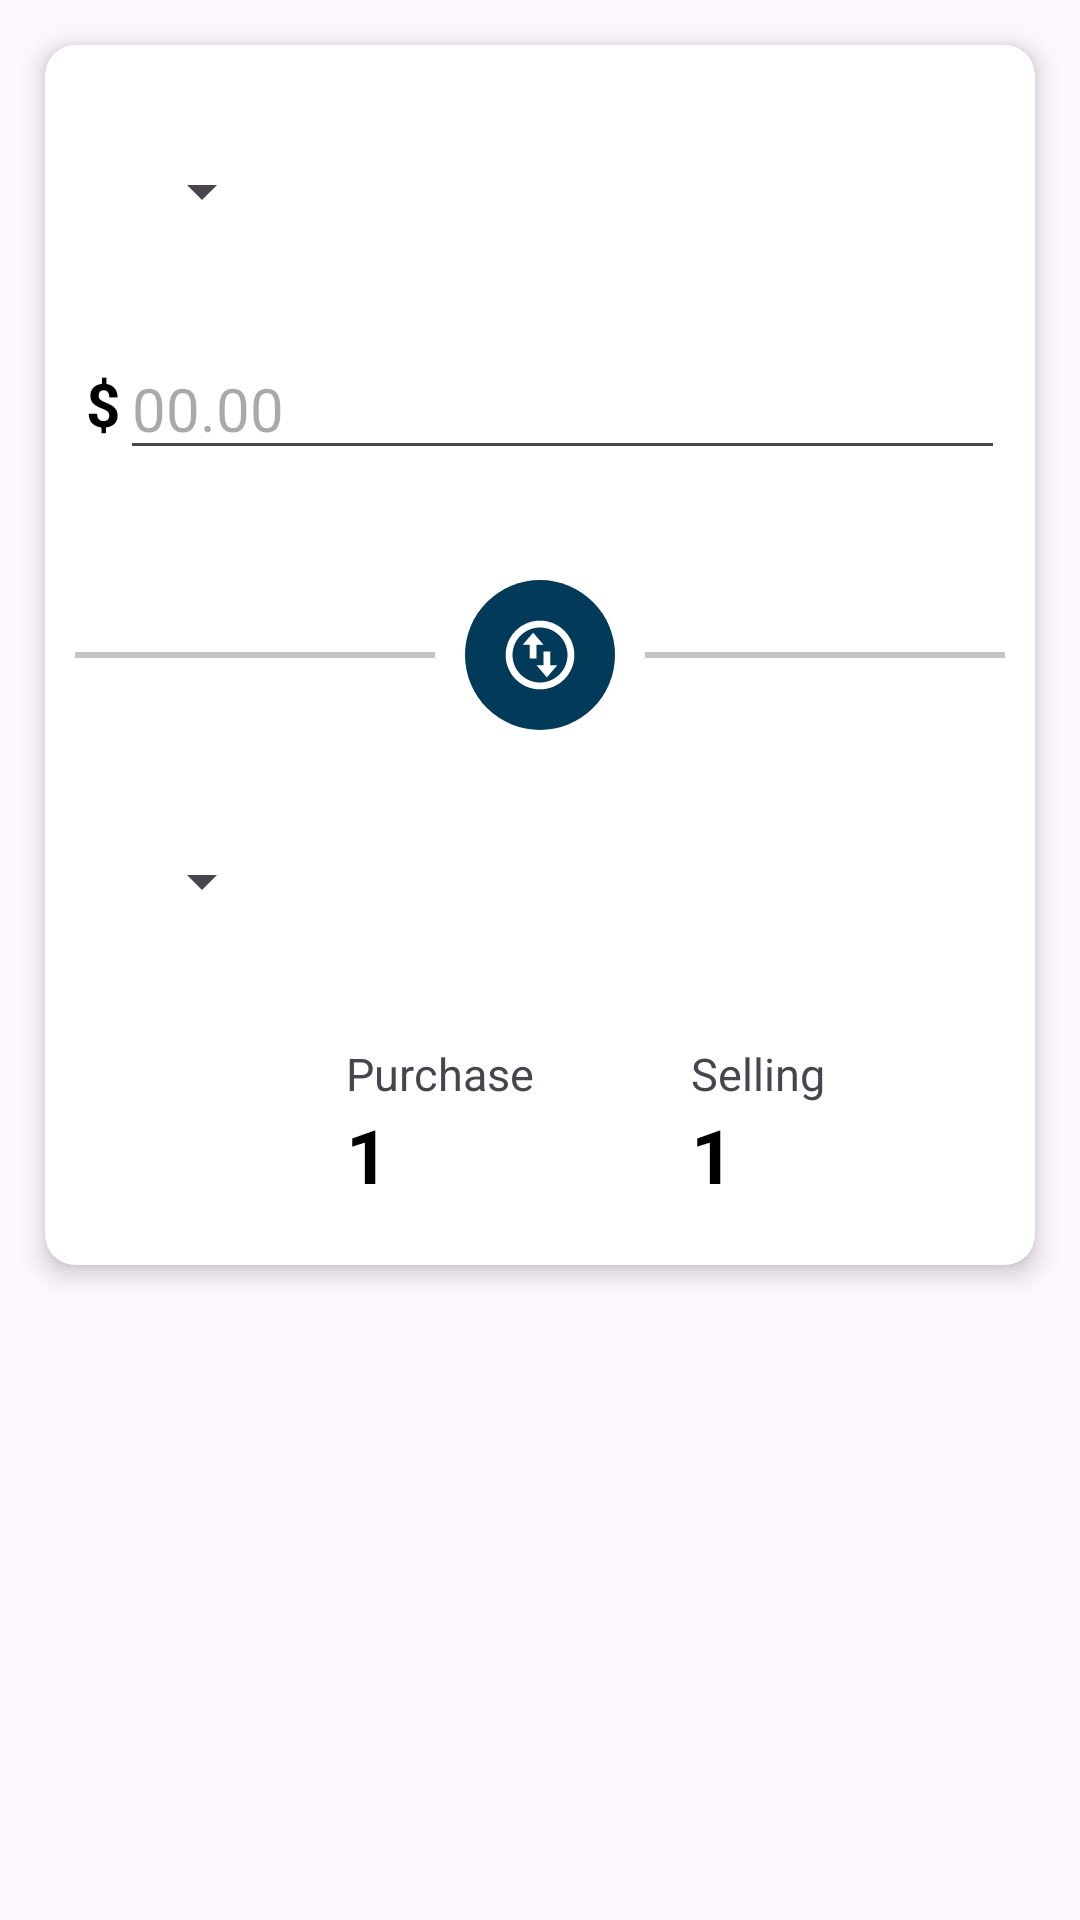

Android layout source for this screen:
<!-- AndroidManifest.xml: application theme Base.Theme.CurrencyConverter -->
<!-- res/layout/fragment_calculator.xml -->
<?xml version="1.0" encoding="utf-8"?>
<LinearLayout xmlns:android="http://schemas.android.com/apk/res/android"
    xmlns:app="http://schemas.android.com/apk/res-auto"
    xmlns:tools="http://schemas.android.com/tools"
    android:layout_width="match_parent"
    android:layout_height="match_parent"
    android:orientation="vertical"
    tools:context=".fragments.CalculatorFragment">

    <View
        android:id="@+id/v_container_1"
        android:layout_width="wrap_content"
        android:layout_height="0dp"
        android:layout_weight="1"
        android:visibility="gone" />

    <androidx.cardview.widget.CardView
        android:id="@+id/card_container"
        android:layout_width="match_parent"
        android:layout_height="0dp"
        android:layout_margin="15dp"
        android:layout_weight="2"
        app:cardCornerRadius="10dp"
        app:cardElevation="5dp">

        <androidx.constraintlayout.widget.ConstraintLayout
            android:layout_width="match_parent"
            android:layout_height="match_parent">

            <Spinner
                android:id="@+id/spinner_1"
                android:layout_width="wrap_content"
                android:layout_height="wrap_content"
                app:layout_constraintBottom_toTopOf="@id/edt_1"
                app:layout_constraintHorizontal_bias="0.1"
                app:layout_constraintLeft_toLeftOf="parent"
                app:layout_constraintRight_toRightOf="parent"
                app:layout_constraintTop_toTopOf="parent" />

            <TextView
                android:layout_width="wrap_content"
                android:layout_height="wrap_content"
                android:text="$"
                android:textColor="@color/black"
                android:textSize="20sp"
                android:textStyle="bold"
                app:layout_constraintBottom_toBottomOf="@id/edt_1"
                app:layout_constraintRight_toLeftOf="@id/edt_1"
                app:layout_constraintTop_toTopOf="@id/edt_1" />

            <EditText
                android:id="@+id/edt_1"
                android:layout_width="match_parent"
                android:layout_height="wrap_content"
                android:layout_marginStart="25dp"
                android:layout_marginEnd="10dp"
                android:hint="00.00"
                android:inputType="number"
                android:textColor="@color/black"
                android:textSize="20sp"
                app:layout_constraintBottom_toTopOf="@id/image_change_v"
                app:layout_constraintTop_toBottomOf="@id/spinner_1" />

            <ImageView
                android:id="@+id/image_change_v"
                android:layout_width="50dp"
                android:layout_height="50dp"
                android:background="?selectableItemBackgroundBorderless"
                android:src="@drawable/ic_change_v"
                app:layout_constraintBottom_toBottomOf="parent"
                app:layout_constraintLeft_toLeftOf="parent"
                app:layout_constraintRight_toRightOf="parent"
                app:layout_constraintTop_toTopOf="parent" />

            <View
                android:id="@+id/line_1_v"
                android:layout_width="0dp"
                android:layout_height="2dp"
                android:layout_margin="10dp"
                android:background="#3B000000"
                app:layout_constraintBottom_toBottomOf="@id/image_change_v"
                app:layout_constraintLeft_toLeftOf="parent"
                app:layout_constraintRight_toLeftOf="@id/image_change_v"
                app:layout_constraintTop_toTopOf="@id/image_change_v" />

            <View
                android:id="@+id/line_2_v"
                android:layout_width="0dp"
                android:layout_height="2dp"
                android:layout_margin="10dp"
                android:background="#3B000000"
                app:layout_constraintBottom_toBottomOf="@id/image_change_v"
                app:layout_constraintLeft_toRightOf="@id/image_change_v"
                app:layout_constraintRight_toRightOf="parent"
                app:layout_constraintTop_toTopOf="@id/image_change_v" />

            <Spinner
                android:id="@+id/spinner_2"
                android:layout_width="wrap_content"
                android:layout_height="wrap_content"
                app:layout_constraintBottom_toTopOf="@id/tv_sale"
                app:layout_constraintHorizontal_bias="0.1"
                app:layout_constraintLeft_toLeftOf="parent"
                app:layout_constraintRight_toRightOf="parent"
                app:layout_constraintTop_toBottomOf="@id/line_1_v" />

            <TextView
                android:layout_width="wrap_content"
                android:layout_height="wrap_content"
                android:text="Purchase"
                android:textSize="15sp"
                app:layout_constraintBottom_toTopOf="@id/tv_get"
                app:layout_constraintHorizontal_bias="0.1"
                app:layout_constraintLeft_toLeftOf="@id/tv_get" />

            <TextView
                android:id="@+id/tv_get"
                android:layout_width="wrap_content"
                android:layout_height="wrap_content"
                android:layout_marginBottom="20dp"
                android:text="1"
                android:textColor="@color/black"
                android:textSize="25dp"
                android:textStyle="bold"
                app:layout_constraintBottom_toBottomOf="parent"
                app:layout_constraintLeft_toLeftOf="parent"
                app:layout_constraintRight_toLeftOf="@id/tv_sale" />

            <TextView
                android:layout_width="wrap_content"
                android:layout_height="wrap_content"
                android:text="Selling"
                android:textSize="15sp"
                app:layout_constraintBottom_toTopOf="@id/tv_sale"
                app:layout_constraintHorizontal_bias="0.1"
                app:layout_constraintLeft_toLeftOf="@id/tv_sale" />

            <TextView
                android:id="@+id/tv_sale"
                android:layout_width="wrap_content"
                android:layout_height="wrap_content"
                android:layout_marginBottom="20dp"
                android:text="1"
                android:textColor="@color/black"
                android:textSize="25sp"
                android:textStyle="bold"
                app:layout_constraintBottom_toBottomOf="parent"
                app:layout_constraintLeft_toRightOf="@id/tv_get"
                app:layout_constraintRight_toRightOf="parent" />

        </androidx.constraintlayout.widget.ConstraintLayout>
    </androidx.cardview.widget.CardView>

    <View
        android:id="@+id/v_container"
        android:layout_width="wrap_content"
        android:layout_height="0dp"
        android:layout_weight="1" />
</LinearLayout>
<!-- resources referenced by this layout -->
<resources>
  <color name="black">#FF000000</color>
  <!-- drawable ic_change_v (drawable) -->
  <vector xmlns:android="http://schemas.android.com/apk/res/android"
      android:width="50dp"
      android:height="50dp"
      android:viewportWidth="50"
      android:viewportHeight="50">
    <path
        android:pathData="M25,25m-25,0a25,25 0,1 1,50 0a25,25 0,1 1,-50 0"
        android:fillColor="#023A59"/>
    <path
        android:pathData="M25.0002,36.4582C18.6718,36.4582 13.5419,31.3283 13.5419,24.9999C13.5419,18.6715 18.6718,13.5416 25.0002,13.5416C31.3286,13.5416 36.4585,18.6715 36.4585,24.9999C36.4585,31.3283 31.3286,36.4582 25.0002,36.4582ZM25.0002,34.1666C27.4314,34.1666 29.7629,33.2008 31.482,31.4817C33.2011,29.7626 34.1669,27.4311 34.1669,24.9999C34.1669,22.5687 33.2011,20.2372 31.482,18.5181C29.7629,16.799 27.4314,15.8332 25.0002,15.8332C22.5691,15.8332 20.2375,16.799 18.5184,18.5181C16.7993,20.2372 15.8335,22.5687 15.8335,24.9999C15.8335,27.4311 16.7993,29.7626 18.5184,31.4817C20.2375,33.2008 22.5691,34.1666 25.0002,34.1666ZM19.271,21.5624L22.7085,17.552L26.146,21.5624H23.8544V26.1457H21.5627V21.5624H19.271ZM30.7294,28.4374L27.2919,32.4478L23.8544,28.4374H26.146V23.8541H28.4377V28.4374H30.7294Z"
        android:fillColor="#ffffff"/>
  </vector>
  <style name="Base.Theme.CurrencyConverter" parent="Theme.Material3.DayNight.NoActionBar">
          
          <item name="colorPrimary">@color/white</item>
          <item name="colorPrimaryVariant">@color/purple_700</item>
          <item name="colorOnPrimary">@color/white</item>
          
          <item name="colorSecondary">@color/teal_200</item>
          <item name="colorSecondaryVariant">@color/teal_700</item>
          <item name="colorOnSecondary">@color/black</item>
          
          <item name="android:windowLightStatusBar" tools:targetApi="m">true</item>
          <item name="android:statusBarColor" tools:targetApi="l">#F5F5F5</item>
          
      </style>
  <color name="white">#FFFFFFFF</color>
  <color name="purple_700">#FF3700B3</color>
  <color name="teal_200">#FF03DAC5</color>
  <color name="teal_700">#FF018786</color>
</resources>
